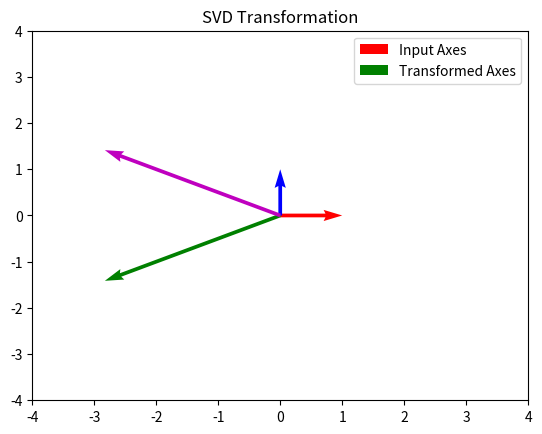

The script that saved this image:
import numpy as np

A = np.array([[3, 1], [1, 3]])
U, S, Vt = np.linalg.svd(A)
print('U =', U)
print('Singular values =', S)
print('Vt =', Vt)

import matplotlib.pyplot as plt
origin = np.zeros((2, 2))
axes = np.eye(2)
transformed = U @ np.diag(S)
plt.figure()
plt.quiver(*origin, axes[0], axes[1], color=['r', 'b'], scale=1, angles='xy', scale_units='xy')
plt.quiver(*origin, transformed[:,0], transformed[:,1], color=['g', 'm'], scale=1, angles='xy', scale_units='xy')
plt.xlim(-4, 4)
plt.ylim(-4, 4)
plt.legend(['Input Axes', 'Transformed Axes'])
plt.title('SVD Transformation')
plt.show()